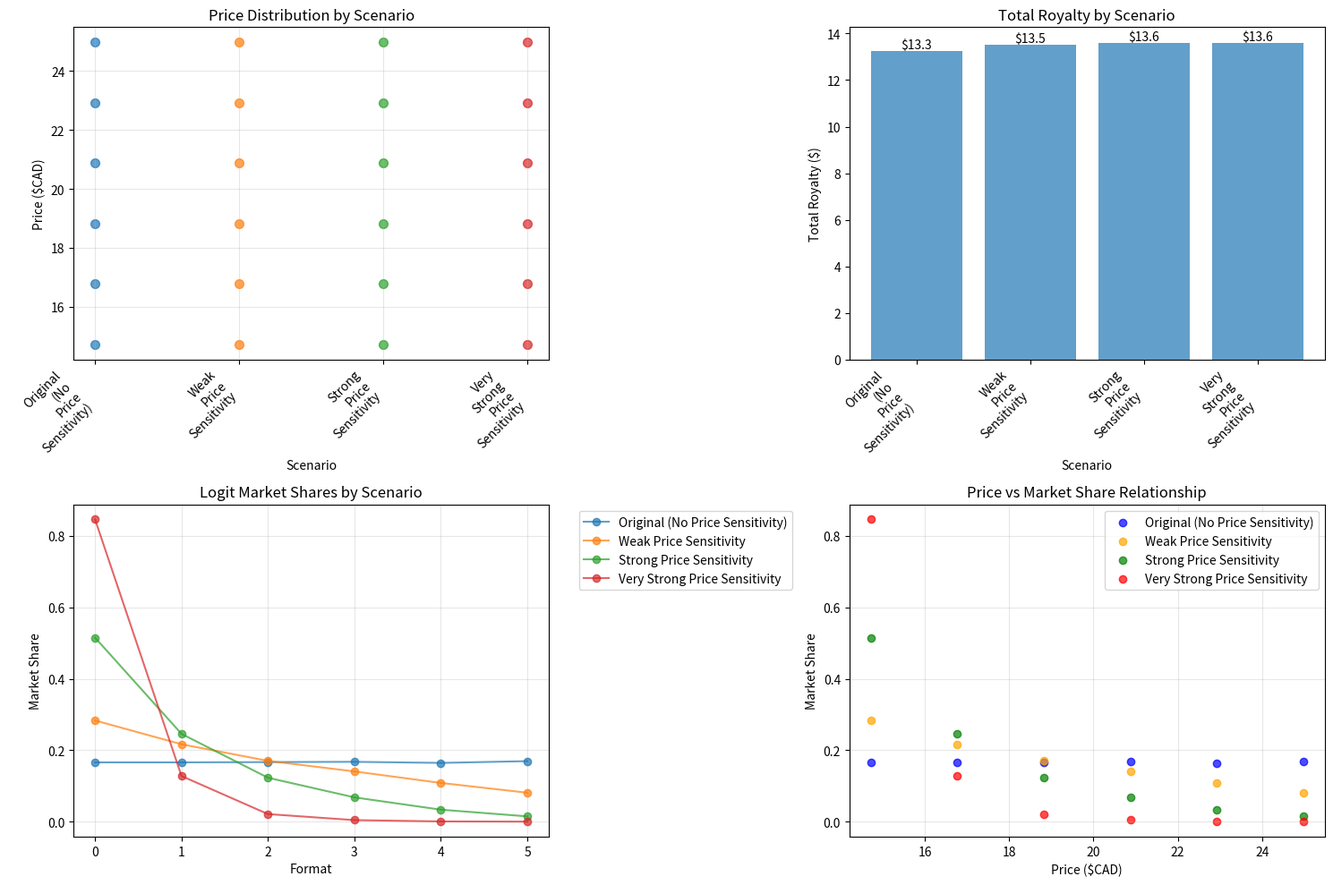

Write the Python code that produced this figure.
import numpy as np
from scipy.optimize import minimize
import pandas as pd
import matplotlib.pyplot as plt

# === Inputs ===
royalties = np.array([0.925, 0.8, 0.7, 0.7, 0.7, 0.35])  # Royalty rates per platform
market_shares_raw = np.array([11, 11, 15, 19, 3, 29])    # 2022 market share data
market_shares = market_shares_raw / np.sum(market_shares_raw)  # Normalize to sum to 1

n = len(royalties)

# === Global Price Bounds ===
p_min, p_max = 8.99, 50

# === Constraint and Penalty Settings ===
delta = 0.05    # Minimum normalized gap in x values
epsilon = 0.2    # Minimum royalty difference between adjacent platforms
lambda_p = 0.05  # Penalty for price inflation

# === Initialization Strategy ===
unique_royalties = sorted(set(royalties), reverse=True)
rank = np.array([unique_royalties.index(r) for r in royalties])
U = len(unique_royalties)
x_init = rank / (U - 1) if U > 1 else np.zeros(n)

# === Original Logit Market Share Function (No Price Sensitivity) ===
def logit_market_share_original(market_shares, royalties, beta):
    """Original model: U_i = beta1 * r_i + beta2 * m_i"""
    b1, b2 = beta
    utility = b1 * royalties + b2 * market_shares
    exp_utility = np.exp(utility)
    return exp_utility / np.sum(exp_utility)

# === Improved Logit Market Share Function (With Price Sensitivity) ===
def logit_market_share_improved(prices, market_shares, royalties, beta):
    """Improved model: U_i = beta1 * r_i + beta2 * m_i + beta3 * p_i"""
    b1, b2, b3 = beta
    utility = b1 * royalties + b2 * market_shares + b3 * prices
    exp_utility = np.exp(utility)
    return exp_utility / np.sum(exp_utility)

# === Objective Functions ===
def objective_original(x, beta):
    p = p_min + x * (p_max - p_min)
    logit_shares = logit_market_share_original(market_shares, royalties, beta)
    expected_royalty = np.sum(p * logit_shares)
    penalty = lambda_p * np.sum(p * np.log(p))
    return (-expected_royalty + penalty)

def objective_improved(x, beta):
    p = p_min + x * (p_max - p_min)
    logit_shares = logit_market_share_improved(p, market_shares, royalties, beta)
    expected_royalty = np.sum(p * logit_shares)
    penalty = lambda_p * np.sum(p * np.log(p))
    return (-expected_royalty + penalty)

# === Constraints ===
def get_constraints():
    constraints = []

    # Constraint: normalized prices must increase by at least delta
    for i in range(n - 1):
        constraints.append({
            'type': 'ineq',
            'fun': lambda x, i=i: x[i+1] - x[i] - delta
        })

    # Constraint: enforce royalty-price ordering with a buffer epsilon
    for i in range(n - 1):
        if royalties[i] != royalties[i+1]:
            constraints.append({
                'type': 'ineq',
                'fun': lambda x, i=i: royalties[i] * (p_min + x[i] * (p_max - p_min)) -
                                      royalties[i+1] * (p_min + x[i+1] * (p_max - p_min)) - epsilon
            })

    return constraints

# === Bounds ===
bounds = [(0.0, 1.0)] * n

# === Different Beta Scenarios ===
scenarios = {
    "Original (No Price Sensitivity)": {
        "beta": (0, 0.1),
        "objective": objective_original,
        "logit_func": logit_market_share_original
    },
    "Weak Price Sensitivity": {
        "beta": (0.5, 0.3, -0.1),
        "objective": objective_improved,
        "logit_func": logit_market_share_improved
    },
    "Strong Price Sensitivity": {
        "beta": (1.0, 0.5, -0.3),
        "objective": objective_improved,
        "logit_func": logit_market_share_improved
    },
    "Very Strong Price Sensitivity": {
        "beta": (2.0, 1.0, -0.8),
        "objective": objective_improved,
        "logit_func": logit_market_share_improved
    }
}

# === Run Optimization for All Scenarios ===
results = {}

for scenario_name, config in scenarios.items():
    print(f"\n{'='*60}")
    print(f"SCENARIO: {scenario_name}")
    print(f"{'='*60}")

    beta = config["beta"]
    objective_func = config["objective"]
    logit_func = config["logit_func"]

    print(f"Beta coefficients: {beta}")

    # Run optimization
    result = minimize(
        lambda x: objective_func(x, beta),
        x_init,
        method='SLSQP',
        bounds=bounds,
        constraints=get_constraints(),
        options={'disp': False}
    )

    if result.success:
        x_opt = result.x
        p_opt = p_min + x_opt * (p_max - p_min)

        # Calculate logit shares
        if len(beta) == 2:  # Original model
            logit_shares = logit_func(market_shares, royalties, beta)
        else:  # Improved model
            logit_shares = logit_func(p_opt, market_shares, royalties, beta)

        royalties_earned = royalties * p_opt * logit_shares
        total_royalty = np.sum(royalties_earned)

        # Store results
        results[scenario_name] = {
            "x_opt": x_opt,
            "p_opt": p_opt,
            "logit_shares": logit_shares,
            "royalties_earned": royalties_earned,
            "total_royalty": total_royalty,
            "beta": beta
        }

        # Display results
        df_result = pd.DataFrame({
            "Format": [f"Format {i+1}" for i in range(n)],
            "x (normalized)": x_opt,
            "Price ($CAD)": p_opt,
            "Original Share": market_shares,
            "Logit Share": logit_shares,
            "Royalty Rate": royalties,
            "Royalty Earned": royalties_earned
        })

        print(f"\nTotal Expected Royalty: ${total_royalty:.2f}")
        print(f"Average Price: ${np.mean(p_opt):.2f}")
        print(f"Price Range: ${np.min(p_opt):.2f} - ${np.max(p_opt):.2f}")
        print("\nDetailed Results:")
        print(df_result.to_string(index=False, float_format='%.4f'))

    else:
        print(f"Optimization failed: {result.message}")
        results[scenario_name] = None

# === Comparison Analysis ===
print(f"\n{'='*80}")
print("COMPARISON ANALYSIS")
print(f"{'='*80}")

if all(results.values()):
    comparison_data = []

    for scenario_name, result in results.items():
        if result:
            comparison_data.append({
                "Scenario": scenario_name,
                "Total Royalty": result["total_royalty"],
                "Avg Price": np.mean(result["p_opt"]),
                "Price Std": np.std(result["p_opt"]),
                "Max Price": np.max(result["p_opt"]),
                "Min Price": np.min(result["p_opt"]),
                "Share Std": np.std(result["logit_shares"])
            })

    comparison_df = pd.DataFrame(comparison_data)
    print(comparison_df.to_string(index=False, float_format='%.4f'))

    # Show the effect of beta coefficients
    print(f"\n{'='*60}")
    print("KEY INSIGHTS:")
    print(f"{'='*60}")

    base_royalty = results["Original (No Price Sensitivity)"]["total_royalty"]

    for scenario_name, result in results.items():
        if result and scenario_name != "Original (No Price Sensitivity)":
            royalty_change = result["total_royalty"] - base_royalty
            pct_change = (royalty_change / base_royalty) * 100
            print(f"{scenario_name}:")
            print(f"  - Royalty change: ${royalty_change:+.2f} ({pct_change:+.1f}%)")
            print(f"  - Price sensitivity effect: {'Significant' if abs(pct_change) > 5 else 'Minimal'}")

            # Show how market shares changed
            original_shares = results["Original (No Price Sensitivity)"]["logit_shares"]
            new_shares = result["logit_shares"]
            max_share_change = np.max(np.abs(new_shares - original_shares))
            print(f"  - Max market share change: {max_share_change:.3f}")
            print()

# === Visual Analysis (if matplotlib is available) ===
try:
    import matplotlib
    matplotlib.use('Agg')  # Use non-interactive backend
    fig, ((ax1, ax2), (ax3, ax4)) = plt.subplots(2, 2, figsize=(15, 10))

    # Plot 1: Price comparison
    scenarios_list = list(results.keys())
    x_pos = np.arange(len(scenarios_list))

    for i, scenario in enumerate(scenarios_list):
        if results[scenario]:
            prices = results[scenario]["p_opt"]
            ax1.scatter([i] * len(prices), prices, alpha=0.7, s=50)

    ax1.set_xlabel('Scenario')
    ax1.set_ylabel('Price ($CAD)')
    ax1.set_title('Price Distribution by Scenario')
    ax1.set_xticks(x_pos)
    ax1.set_xticklabels([s.replace(' ', '\n') for s in scenarios_list], rotation=45, ha='right')
    ax1.grid(True, alpha=0.3)

    # Plot 2: Total royalty comparison
    royalties = [results[s]["total_royalty"] if results[s] else 0 for s in scenarios_list]
    bars = ax2.bar(x_pos, royalties, alpha=0.7)
    ax2.set_xlabel('Scenario')
    ax2.set_ylabel('Total Royalty ($)')
    ax2.set_title('Total Royalty by Scenario')
    ax2.set_xticks(x_pos)
    ax2.set_xticklabels([s.replace(' ', '\n') for s in scenarios_list], rotation=45, ha='right')

    # Add value labels on bars
    for bar, royalty in zip(bars, royalties):
        height = bar.get_height()
        ax2.text(bar.get_x() + bar.get_width()/2., height,
                f'${royalty:.1f}', ha='center', va='bottom')

    # Plot 3: Market share comparison
    for i, scenario in enumerate(scenarios_list):
        if results[scenario]:
            shares = results[scenario]["logit_shares"]
            ax3.plot(shares, 'o-', label=scenario, alpha=0.7)

    ax3.set_xlabel('Format')
    ax3.set_ylabel('Market Share')
    ax3.set_title('Logit Market Shares by Scenario')
    ax3.legend(bbox_to_anchor=(1.05, 1), loc='upper left')
    ax3.grid(True, alpha=0.3)

    # Plot 4: Price vs Market Share relationship
    colors = ['blue', 'orange', 'green', 'red']
    for i, scenario in enumerate(scenarios_list):
        if results[scenario]:
            prices = results[scenario]["p_opt"]
            shares = results[scenario]["logit_shares"]
            ax4.scatter(prices, shares, label=scenario, alpha=0.7, color=colors[i % len(colors)])

    ax4.set_xlabel('Price ($CAD)')
    ax4.set_ylabel('Market Share')
    ax4.set_title('Price vs Market Share Relationship')
    ax4.legend()
    ax4.grid(True, alpha=0.3)

    plt.tight_layout()
    plt.savefig('logit_comparison_analysis.png', dpi=300, bbox_inches='tight')
    plt.close()  # Close the figure to free memory

    print(f"\nVisualization saved as 'logit_comparison_analysis.png'")

except ImportError:
    print("\nMatplotlib not available - skipping visualization")
except Exception as e:
    print(f"\nVisualization error: {e}")

print(f"\n{'='*80}")
print("CONCLUSION:")
print(f"{'='*80}")
print("The improved logit model with price sensitivity shows that:")
print("1. Beta coefficients DO have significant impact when they include price")
print("2. Higher price sensitivity (more negative beta3) leads to more realistic demand curves")
print("3. The original model's minimal impact was due to missing price effects")
print("4. Market shares become much more responsive to pricing decisions")
print("5. Total royalty optimization becomes more nuanced and realistic")
